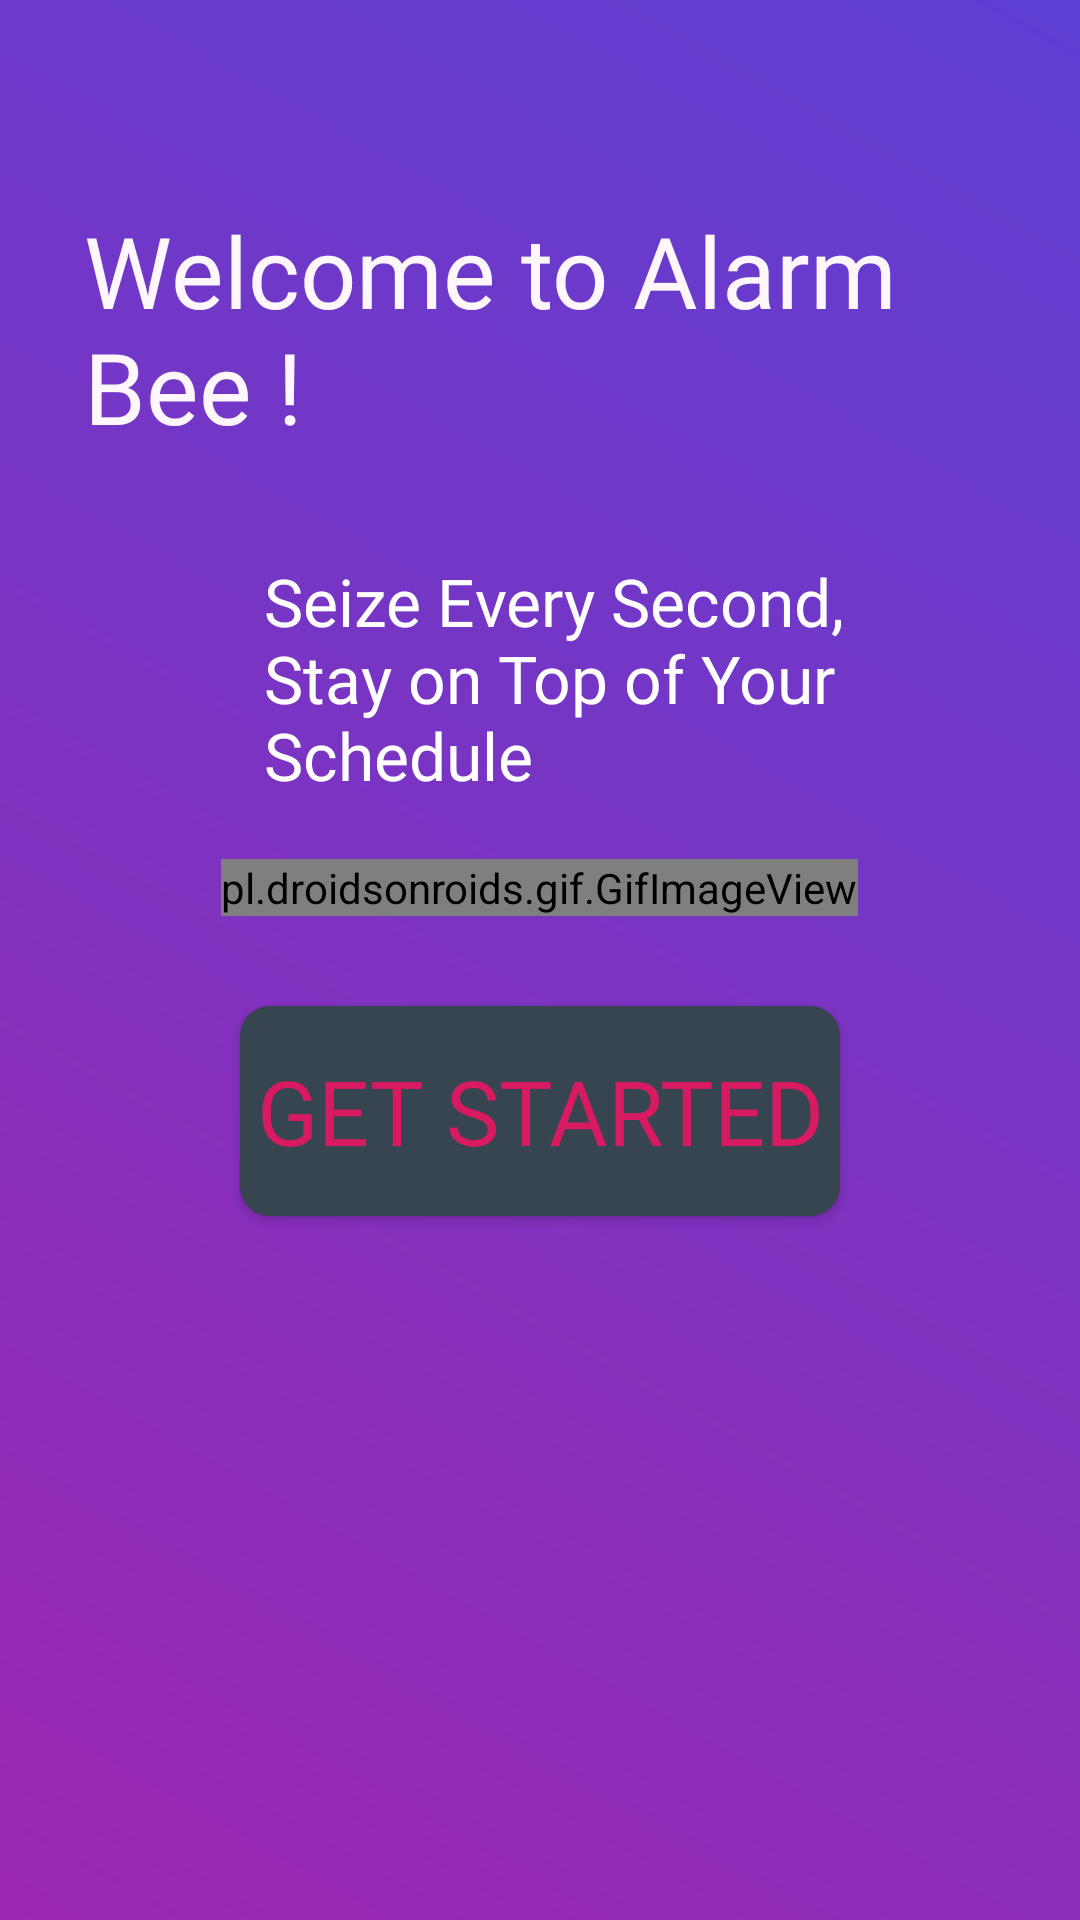

Android layout source for this screen:
<!-- AndroidManifest.xml: application theme AppTheme -->
<!-- res/layout/activity_main.xml -->
<?xml version="1.0" encoding="utf-8"?>
<RelativeLayout
    xmlns:android="http://schemas.android.com/apk/res/android"
    xmlns:app="http://schemas.android.com/apk/res-auto"
    xmlns:tools="http://schemas.android.com/tools"
    android:layout_width="match_parent"
    android:layout_height="match_parent"
    tools:context=".MainActivity"
    android:background="@drawable/gradient">

    <TextView
        android:id="@+id/welcome_to_alarm_bee"
        android:layout_width="wrap_content"
        android:layout_height="wrap_content"
        android:fontFamily="@font/font1"
        android:text="@string/welcome_to_alarm_bee_string"
        android:textColor="@color/welcome_to_alarm_bee_color"
        android:textSize="33dp"
        app:layout_constraintStart_toStartOf="parent"
        app:layout_constraintTop_toTopOf="parent"
        android:layout_marginStart="28dp"
        android:layout_marginTop="68dp"/>

    <TextView
        android:id="@+id/seize_every_second__stay_on_top_of_your_schedule"
        android:layout_width="wrap_content"
        android:layout_height="wrap_content"
        android:textColor="@color/white"
        android:fontFamily="@font/font1"
        android:layout_below="@id/welcome_to_alarm_bee"
        android:text="@string/seize_every_second__stay_on_top_of_your_schedule_string"
        android:textSize="22dp"
        app:layout_constraintStart_toStartOf="parent"
        app:layout_constraintTop_toBottomOf="@id/welcome_to_alarm_bee"
        android:layout_marginStart="88dp"
        android:layout_marginTop="35dp"/>


    <pl.droidsonroids.gif.GifImageView
        android:id="@+id/gifImageView"
        android:layout_width="wrap_content"
        android:layout_height="wrap_content"
        android:layout_below="@id/seize_every_second__stay_on_top_of_your_schedule"
        android:layout_centerInParent="true"
        android:layout_marginTop="20dp"
        android:src="@drawable/gif1" />

    <Button
        android:id="@+id/getStartedButton"
        android:layout_width="200dp"
        android:layout_height="70dp"
        android:fontFamily="@font/font1"
        android:text="Get Started"
        android:layout_below="@id/gifImageView"
        android:layout_centerHorizontal="true"
        android:layout_marginTop="30dp"
        android:textSize="30dp"
        android:textColor="@color/colorAccent"
        android:padding="5dp"
        android:background="@drawable/rounded_button_background" />


</RelativeLayout>
<!-- resources referenced by this layout -->
<resources>
  <color name="colorAccent">#D81B60</color>
  <color name="welcome_to_alarm_bee_color">#FDF7FB</color>
  <color name="white">#FFFFFFFF</color>
  <!-- drawable gif1: gif bitmap (drawable, 504526 bytes) -->
  <!-- drawable gradient (drawable) -->
  <?xml version="1.0" encoding="utf-8"?>
  
  <shape xmlns:tools="http://schemas.android.com/tools"
      xmlns:android="http://schemas.android.com/apk/res/android"
      tools:ignore="ExtraText">
  
      <gradient
          android:startColor="#9C27B0"
          android:endColor="#5D3FD3"
          android:type="linear"
          android:angle="45"
          >
  
      </gradient>
  
  
  
  
  </shape>
  <!-- drawable rounded_button_background (drawable) -->
  <?xml version="1.0" encoding="utf-8"?>
  
  <shape xmlns:android="http://schemas.android.com/apk/res/android"
      android:shape="rectangle">
      <corners android:radius="10dp"/>
      <solid android:color="#36454F"/>
  </shape>
  <string name="seize_every_second__stay_on_top_of_your_schedule_string">Seize Every Second,  \nStay on Top of Your Schedule</string>
  <string name="welcome_to_alarm_bee_string">Welcome to Alarm Bee !</string>
  <style name="AppTheme" parent="Theme.AppCompat.Light.NoActionBar">
  		<item name="colorPrimary">@color/purple_500</item>
  		<item name="colorPrimaryDark">@color/colorPrimaryDark</item>
  		<item name="colorAccent">@color/colorAccent</item>
  	</style>
  <color name="purple_500">#FF6200EE</color>
  <color name="colorPrimaryDark">#00574B</color>
</resources>
